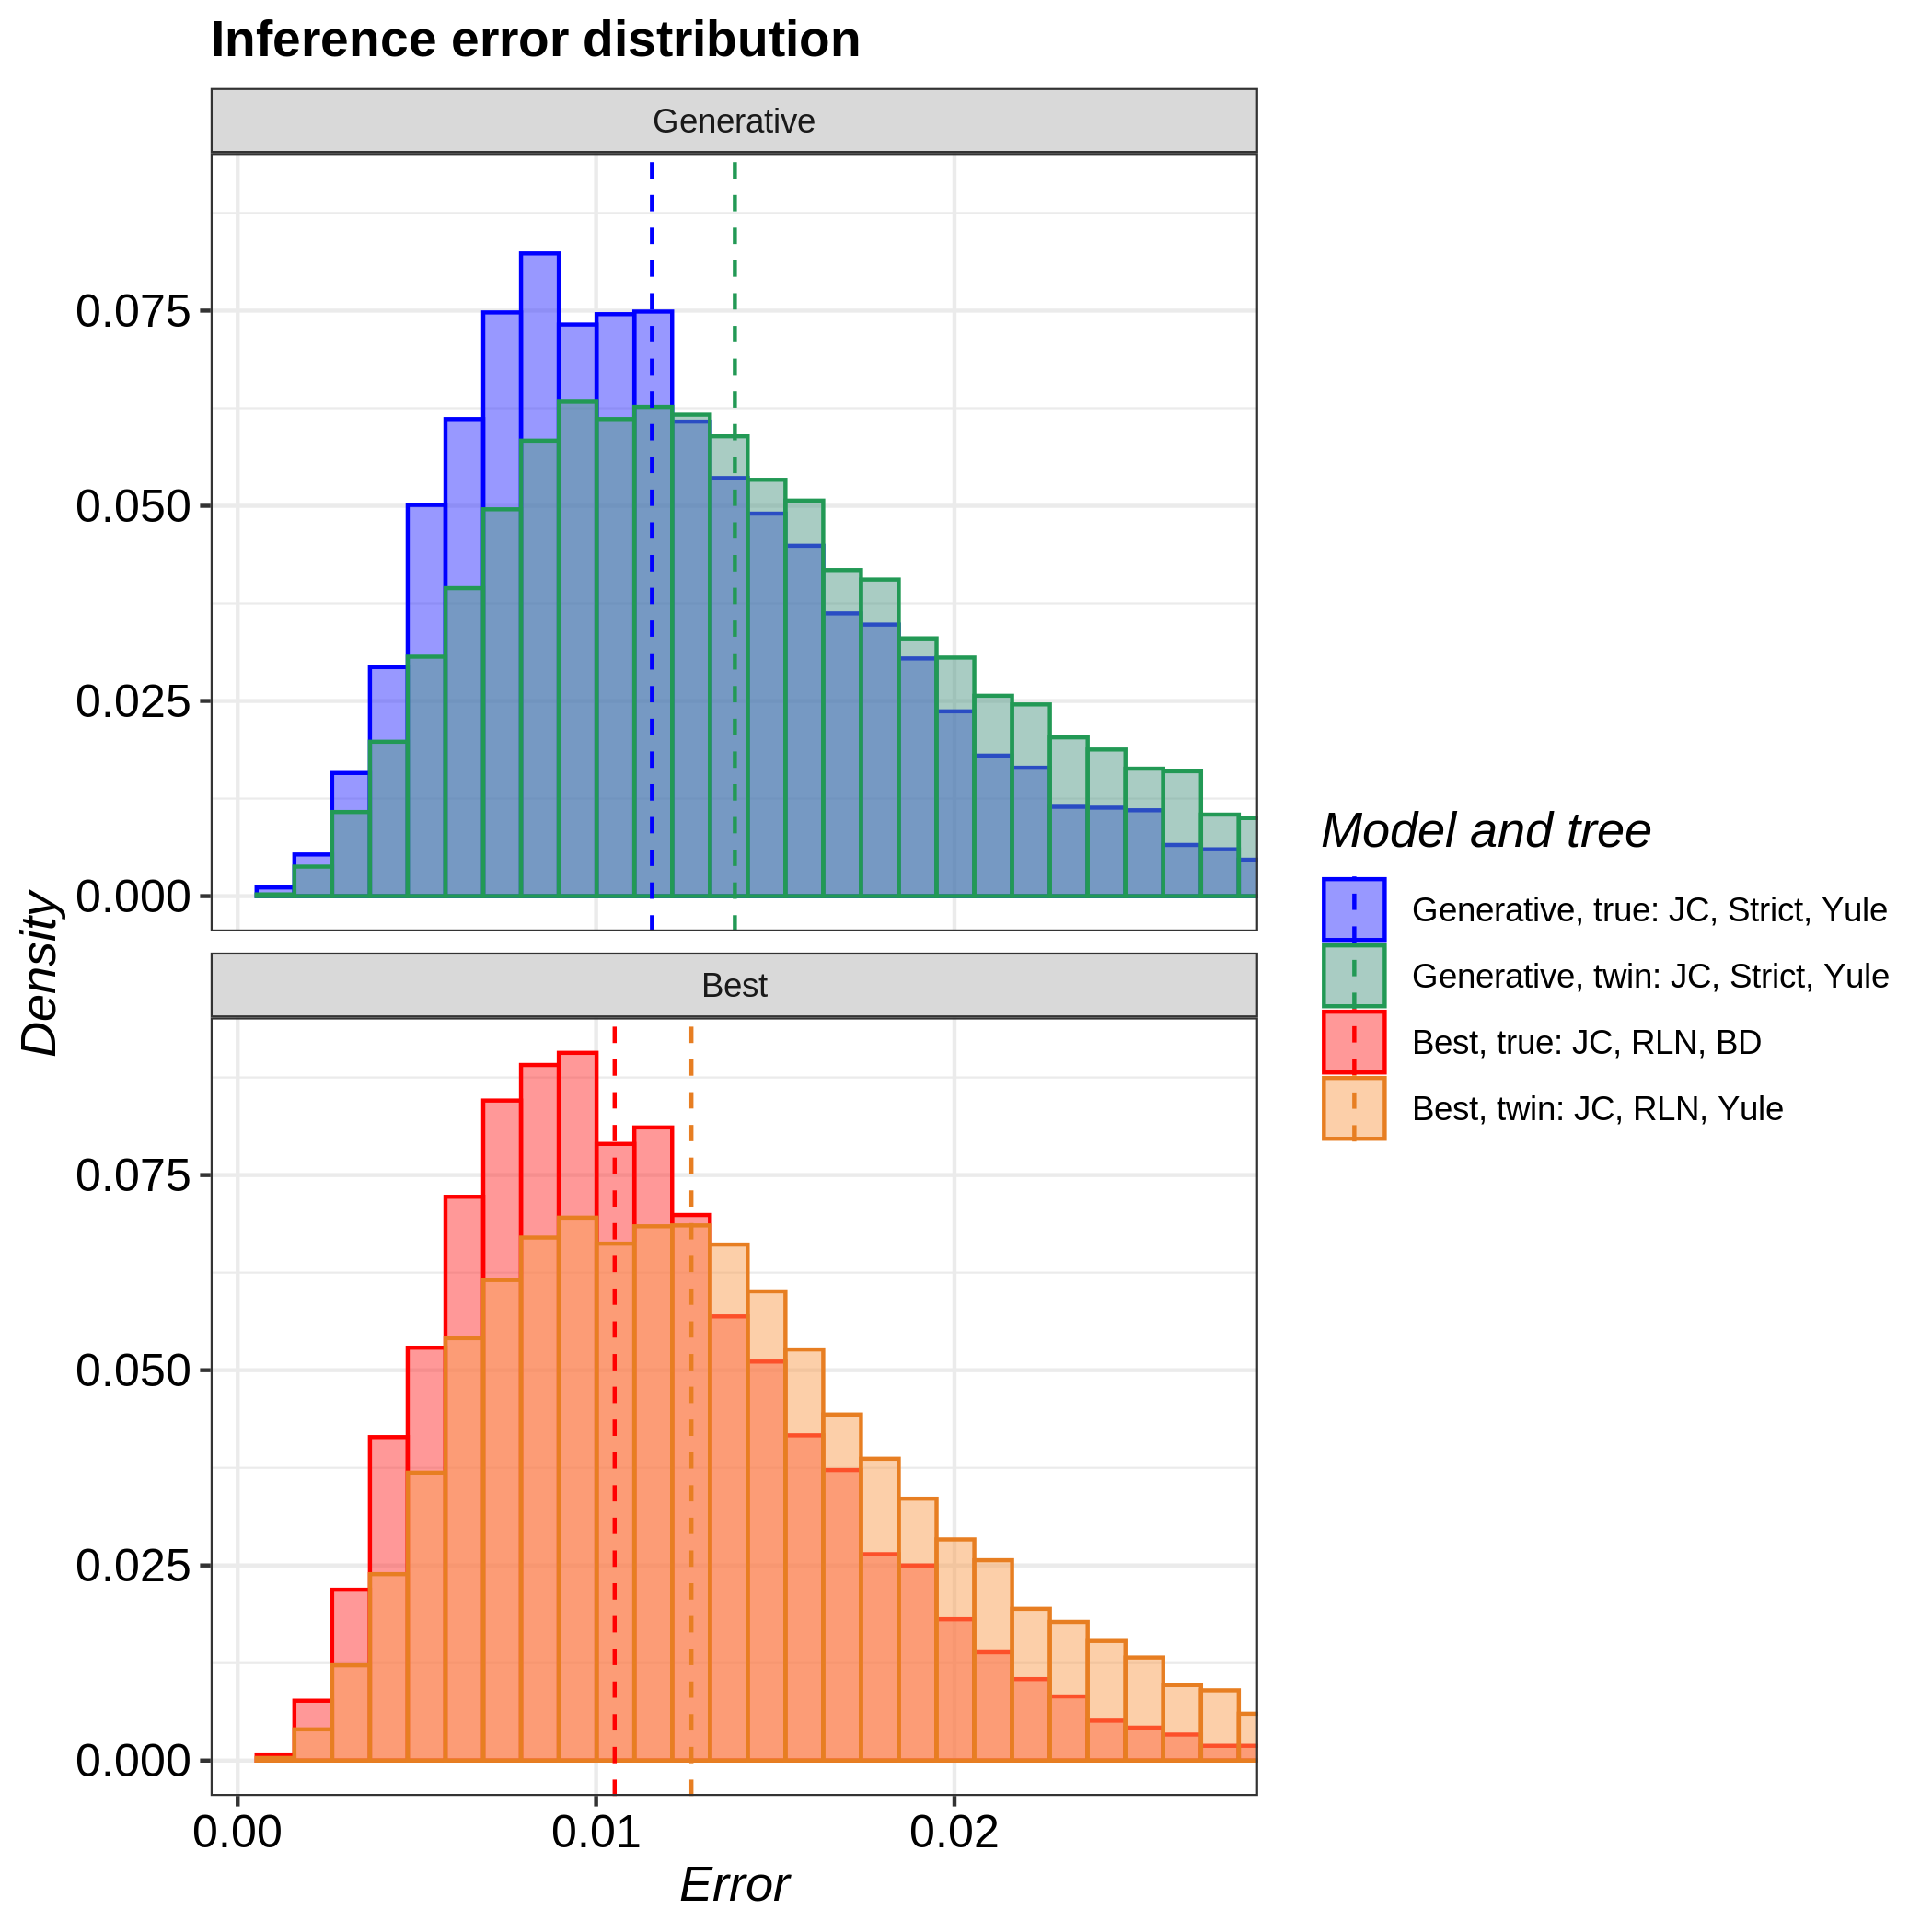

Data behind this chart, as committed beside it:
tree, inference_model, inference_model_weight, site_model, clock_model, tree_prior, error_1, error_2, error_3, error_4, error_5, error_6, error_7, error_8, error_9, error_10, error_11, error_12, error_13, error_14, error_15, error_16, error_17, error_18
true, generative, NA, JC69, strict, yule, 0.0212, 0.01736, 0.00304, 0.008311, 0.009128, 0.01268, 0.01131, 0.01596, 0.01086, 0.005727, 0.005882, 0.01365, 0.007333, 0.01293, 0.008127, 0.007515, 0.01145, 0.007999
true, candidate, 0.7326, JC69, relaxed_log_normal, birth_death, 0.008795, 0.008299, 0.01832, 0.009385, 0.007526, 0.0111, 0.01024, 0.007332, 0.02851, 0.00236, 0.01222, 0.01659, 0.005968, 0.004677, 0.005582, 0.005138, 0.01187, 0.009902
twin, generative, NA, JC69, strict, yule, 0.006689, 0.01406, 0.006457, 0.03739, 0.0115, 0.01753, 0.01761, 0.005947, 0.01186, 0.005694, 0.005526, 0.01595, 0.01847, 0.01454, 0.006064, 0.00887, 0.03469, 0.01308
twin, candidate, 0.9709, JC69, relaxed_log_normal, yule, 0.02929, 0.007403, 0.01021, 0.01118, 0.008647, 0.005409, 0.04677, 0.01467, 0.01246, 0.01097, 0.01051, 0.009699, 0.01954, 0.01548, 0.03848, 0.008904, 0.01838, 0.00814
